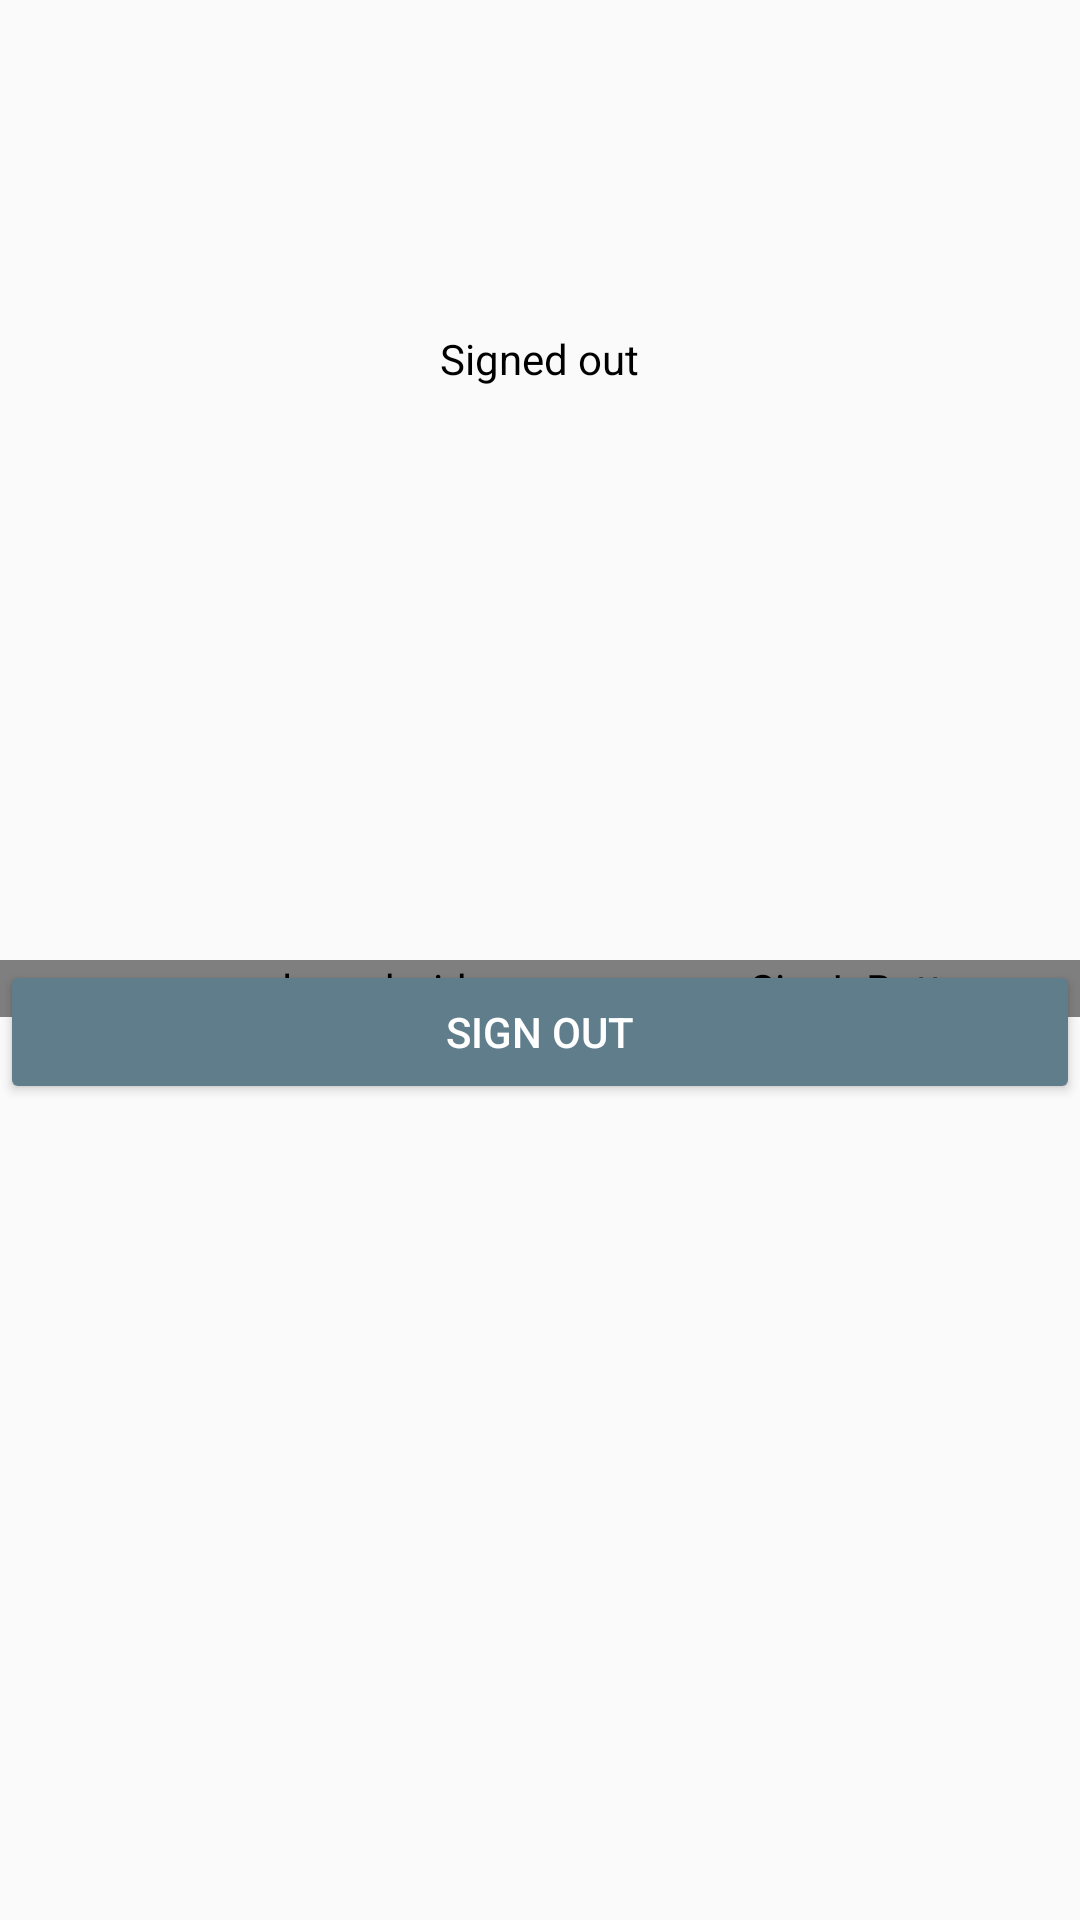

Android layout source for this screen:
<!-- AndroidManifest.xml: application theme AppTheme -->
<!-- res/layout/fragment_gplus.xml -->
<?xml version="1.0" encoding="utf-8"?>
<LinearLayout xmlns:android="http://schemas.android.com/apk/res/android"
    android:id="@+id/main_layout"
    android:layout_width="match_parent"
    android:layout_height="match_parent"
    android:orientation="vertical"
    android:weightSum="4">

    <LinearLayout
        android:layout_width="match_parent"
        android:layout_height="0dp"
        android:layout_weight="2"
        android:gravity="center_horizontal"
        android:orientation="vertical">

        <ImageView
            android:id="@+id/img_profile_pic"
            android:layout_width="100dp"
            android:layout_height="100dp"
            android:layout_marginBottom="10dp"

            android:contentDescription="@string/desc_google_icon"
            android:src="@drawable/user_default" />

        <TextView
            android:id="@+id/status"
            android:layout_width="wrap_content"
            android:layout_height="wrap_content"
            android:text="@string/signed_out"
            android:textColor="@android:color/black"
            android:textSize="14sp" />
    </LinearLayout>


    <RelativeLayout
        android:layout_width="fill_parent"
        android:layout_height="0dp"
        android:layout_weight="2">

        <com.google.android.gms.common.SignInButton
            android:id="@+id/sign_in_button"
            android:layout_width="match_parent"
            android:layout_height="wrap_content"
            android:visibility="visible"
             />


        <Button
            android:id="@+id/sign_out_button"
            android:layout_width="match_parent"
            android:layout_height="wrap_content"
            android:text="@string/sign_out"
            android:theme="@style/ThemeOverlay.MyDarkButton"
            android:visibility="visible"
            />

    </RelativeLayout>

</LinearLayout>
<!-- resources referenced by this layout -->
<resources>
  <string name="desc_google_icon">Google Logo</string>
  <string name="sign_out">Sign Out</string>
  <string name="signed_out">Signed out</string>
  <style name="ThemeOverlay.MyDarkButton" parent="ThemeOverlay.AppCompat.Dark">
          <item name="colorButtonNormal">@color/blue_grey_500</item>
          <item name="android:textColor">@android:color/white</item>
      </style>
  <style name="AppTheme" parent="Theme.AppCompat.Light">
          
          <item name="colorPrimary">@color/colorPrimary</item>
          <item name="colorPrimaryDark">@color/colorPrimaryDark</item>
          <item name="colorAccent">@color/colorAccent</item>
      </style>
  <color name="blue_grey_500">#607D8B</color>
  <color name="colorPrimary">#76ecda</color>
  <color name="colorPrimaryDark">#FF33B5E5</color>
  <color name="colorAccent">#FF4081</color>
</resources>
